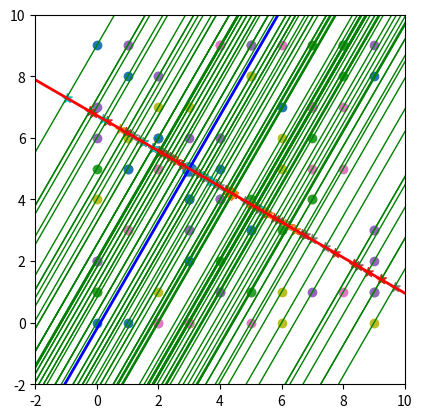

Write the Python code that produced this figure.
import matplotlib
import numpy as np
import matplotlib.pyplot as plt
from math import tan, radians

BIN_SEGMENT_LENGTH = 2  # length of bins in meters


class line:
	def __init__(self, slope=None, intercept=None):
		self.slope = slope if slope is not None else None
		self.intercept = intercept if intercept is not None else None

	def perpendecular(self, at_pt=None):
		slope = -1 / self.slope
		intercept = at_pt[1] - slope * at_pt[0] if at_pt is not None else 0
		return line(slope=slope, intercept=intercept)

	def plot(self, color=None, width=2):
		x = np.arange(-20, 20)
		if color is not None:
			plt.plot(x, self.intercept + self.slope * x, linewidth=width, color=color)
		else:
			plt.plot(x, self.intercept + self.slope * x, linewidth=width)


def project_point_into_line(pt, parallel_line, perpendecular_line):
	"""
    This functions finds the projected point (ppt) of a point (pt) on a line (line). It computed the intersection
    between line at the perpondecular line to it that goes through pt. 
    :param pt: point (x, y)
    :param line: line defined with (intercept, slope)
    :returns: intersection point (x, y)
    """
	# 1. find the line that is parallel to parallel line that goes thu pt.
	intercept = pt[1] - parallel_line.slope * pt[0]
	line(parallel_line.slope, intercept).plot(color='green', width=1)

	# 2. find intersection point between pt_line and perpendecular_line
	X = np.array([[1, - parallel_line.slope], [1, -perpendecular_line.slope]])
	Y = np.array([intercept, perpendecular_line.intercept])
	yx = np.linalg.solve(X, Y)
	return (yx[1], yx[0])


def line_of_gps_point(pt, angle):
	"""
    Generate the line of a gps point
    :return: line object
    
    """
	b = tan(radians(90 - angle))
	a = pt[1] - b * pt[0]
	return line(intercept=a, slope=b)


def find_sample(in_pt, angle, neighbors):
	# equation of the heading line of the point:
	eq_heading = line_of_gps_point(in_pt, angle)

	# equation of the perpondecular line to the point's heading line:
	eq_perpend = eq_heading.perpendecular(at_pt=in_pt)

	# Project all points into the perpendecular line
	projected_points = list()
	for pt in neighbors:
		intersec_pt = project_point_into_line(pt, eq_heading, eq_perpend)
		projected_points.append(intersec_pt)

	# Create bins: my trick is the following:
	# consider x-s and y-s of the projected points.
	# compute different y_max-y_min and x_max-x_min, consider which ever axis maximazed this difference.
	# work on that axis only and split it into chunks of equal distances? or same number of chunks!

	xs, ys = [_[0] for _ in projected_points], [_[1] for _ in projected_points]
	minx, maxx = min(xs), max(xs)
	miny, maxy = min(ys), max(ys)
	axis_label = ''
	if maxx - minx >= maxy - miny:
		axis = xs
		axis_label = 'x-axis'
	else:
		axis = ys
		axis_label = 'y-axis'

	histog = np.histogram(axis, bins=3, density=True)
	densities, bins = histog[0], histog[1]
	max_density_bin = np.argmax(densities)
	marker = (bins[max_density_bin] + bins[max_density_bin + 1]) / 2
	# find the other component of the sample point: parallel to x-axis or y-axis
	if axis_label == 'x-axis':
		Sx = marker
		Sy = eq_perpend.intercept + eq_perpend.slope * Sx
	else:
		Sy = marker
		Sx = (Sy - eq_perpend.intercept) / eq_perpend.slope

	# ---------------------
	# plotting the results |
	# ---------------------
	eq_heading.plot(color='blue')
	eq_perpend.plot(color='red')
	plt.scatter(in_pt[0], in_pt[1], marker='8', s=100)
	for pt, intersec_pt in zip(neighbors, projected_points):
		plt.scatter(intersec_pt[0], intersec_pt[1], marker='*', s=50)
		plt.scatter(pt[0], pt[1])
	plt.scatter(Sx, Sy, marker='D', s=50)
	plt.xlim([-2, 10])
	plt.ylim([-2, 10])
	# Get x/y-axis in the same aspect
	plt.gca().set_aspect('equal', adjustable='box')
	plt.show()

	return (Sx, Sy)

if __name__ == "__main__":
	# input: point and angle:
	in_pt = [3, 5]
	angle = 30

	# prepare some input neighbors
	neighbors = [(x, y) for x,y in zip(np.random.randint(10, size=100), np.random.randint(10, size=100))]

	# call find sample method
	sample_pt = find_sample(in_pt=in_pt, angle=angle, neighbors=neighbors)
